Labelled photos from "images_bsubtilis", an image-classification folder in ridassaf/OperonHunter. The possible labels are: non-operons, operons.

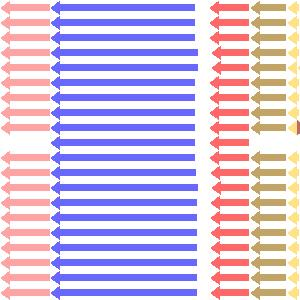
Label: non-operons

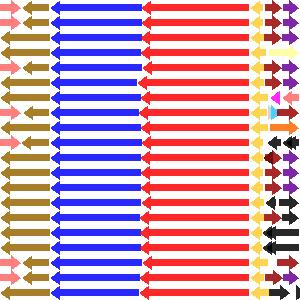
Label: operons

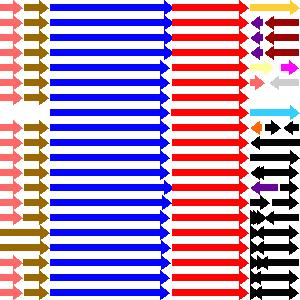
Label: operons

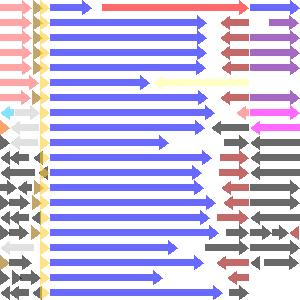
Label: operons

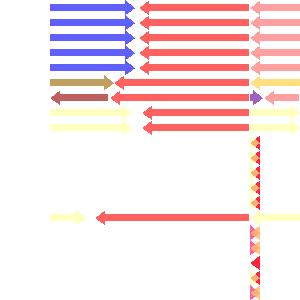
Label: non-operons

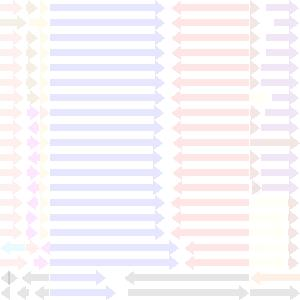
Label: non-operons
